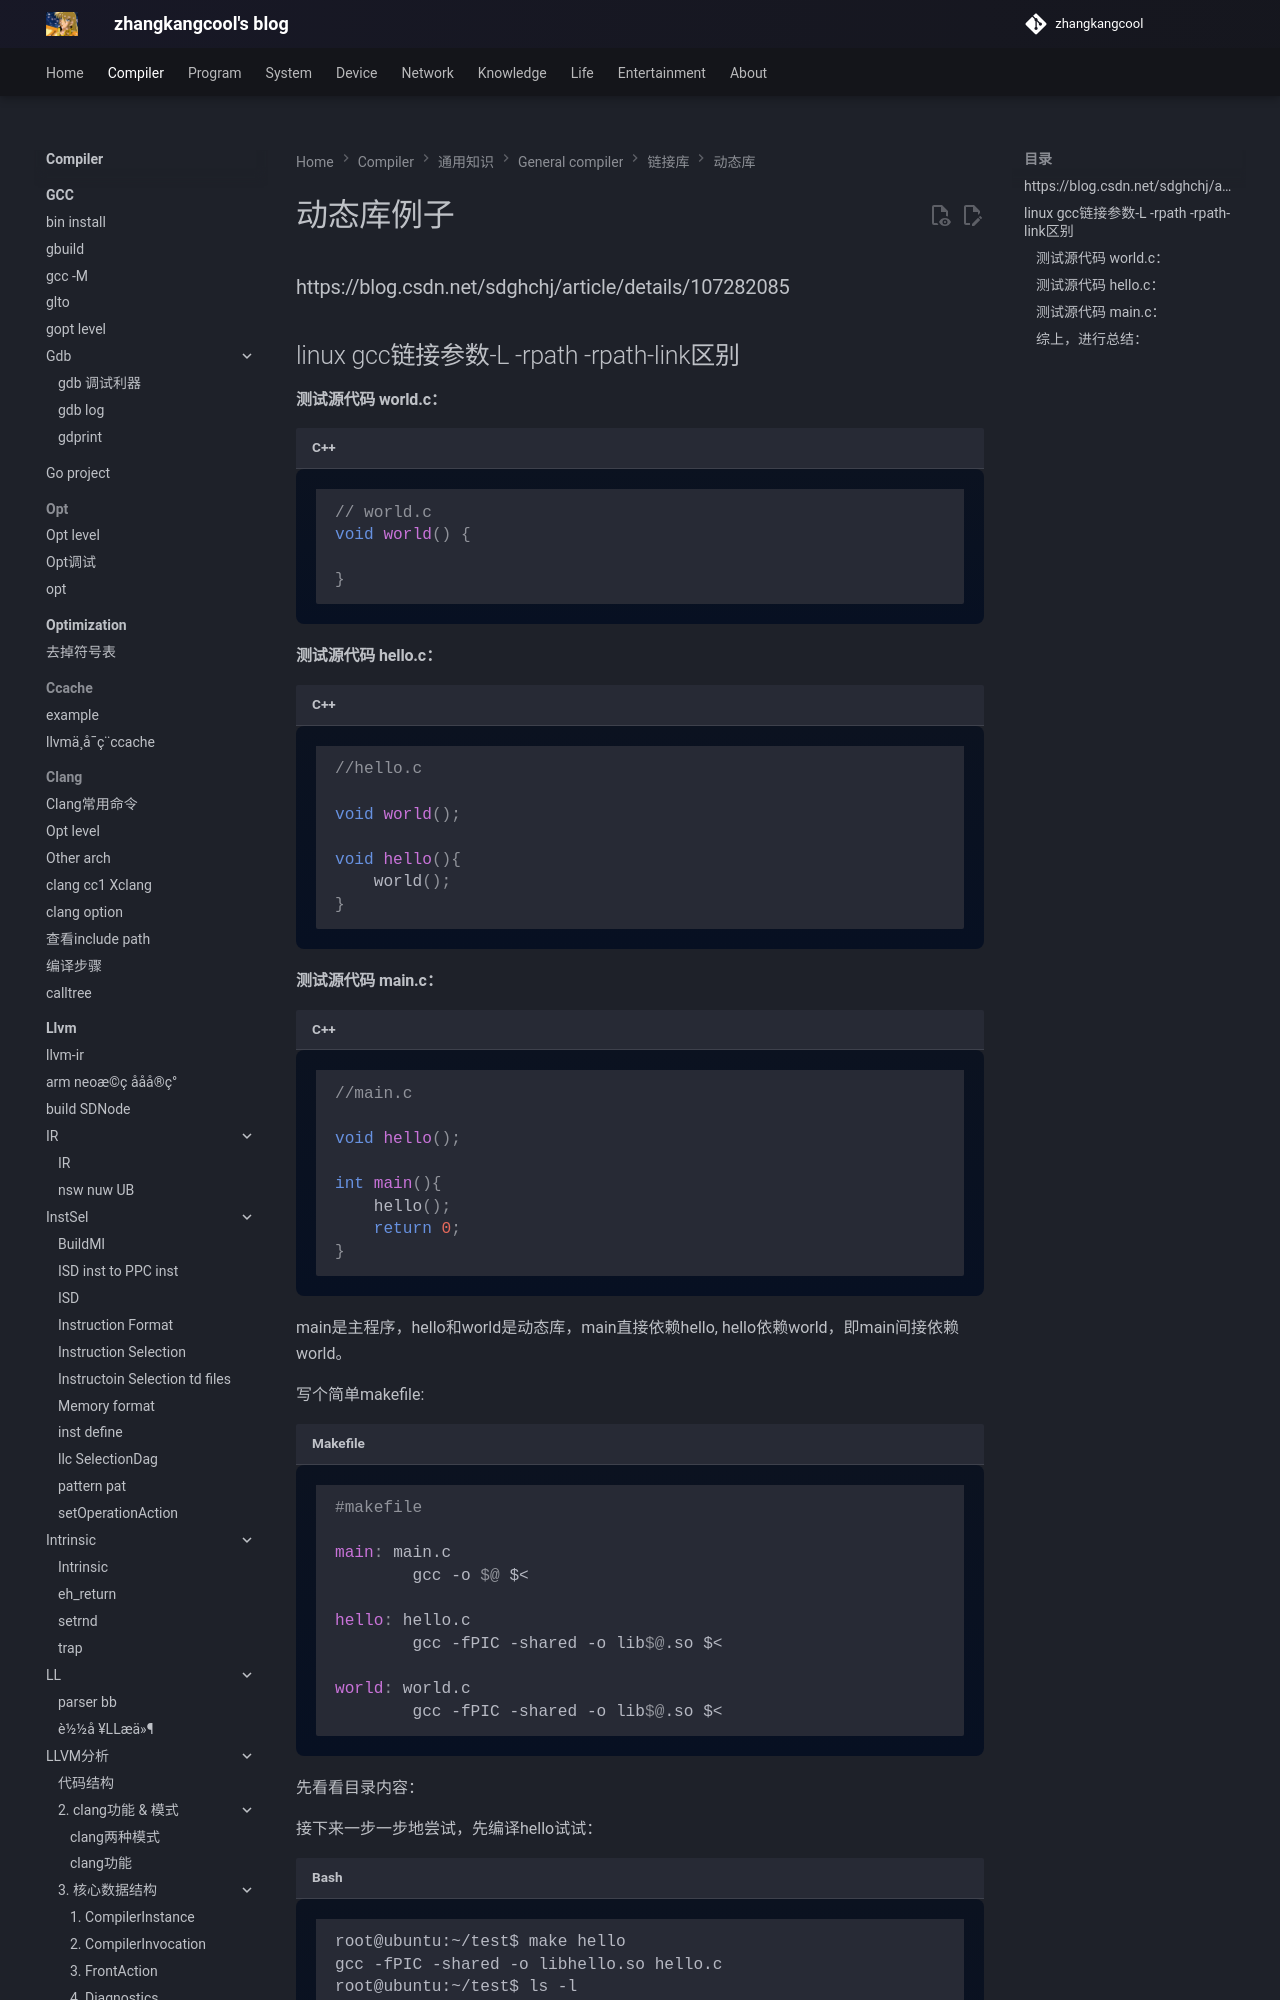

repository: zhangkangcool/zhangkangcool.github.io · page: Compiler/通用知识/General_compiler/链接库/动态库/动态库例子/index.html · generator: mkdocs

# 动态库例子
### https://blog.csdn.net/sdghchj/article/details/107282085



## linux gcc链接参数-L -rpath -rpath-link区别

#### 测试源代码 world.c：

```c++
// world.c
void world() {

}
```



#### 测试源代码 hello.c：

```c++
//hello.c

void world();

void hello(){
    world();
}
```
